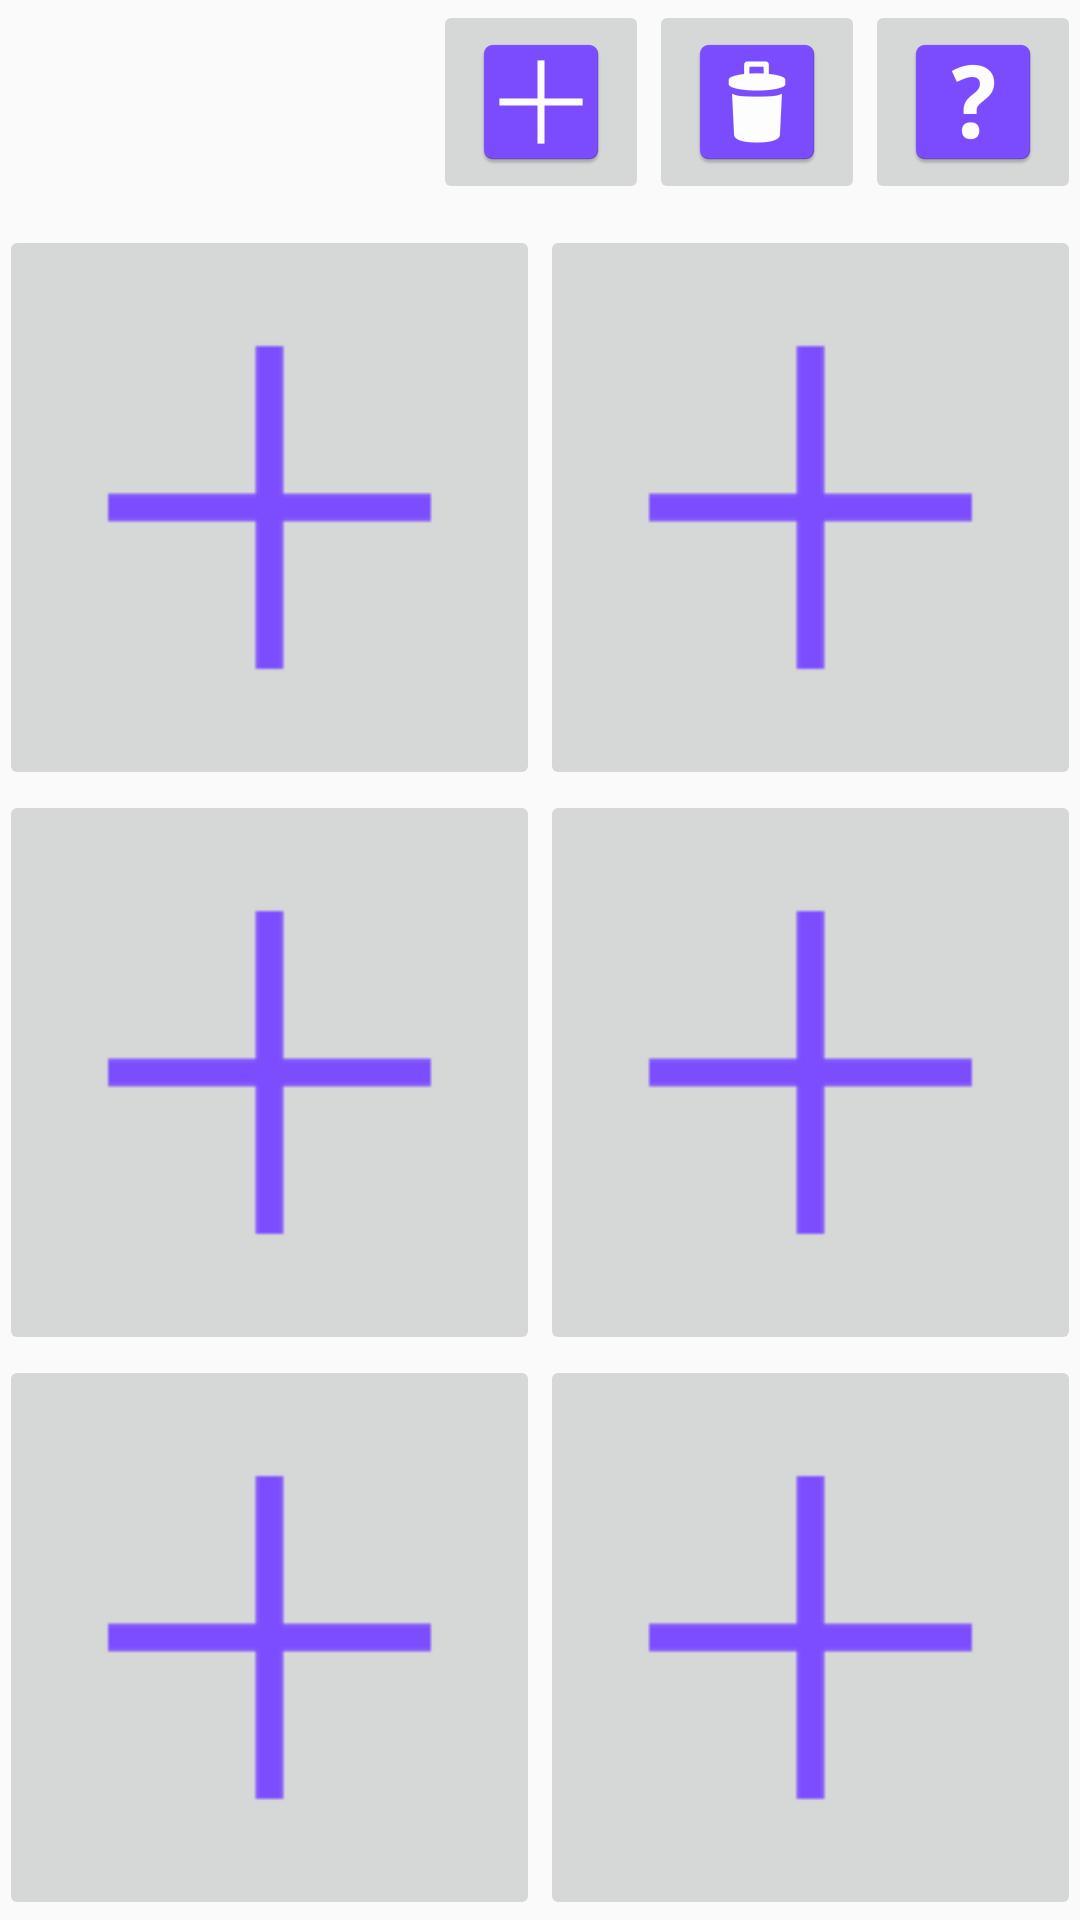

Reconstruct the res/layout file that produces this screen, plus the resources it refers to.
<!-- AndroidManifest.xml: application theme AppTheme -->
<!-- res/layout/activity_main.xml -->
<?xml version="1.0" encoding="utf-8"?>
<RelativeLayout xmlns:android="http://schemas.android.com/apk/res/android"
    xmlns:tools="http://schemas.android.com/tools"
    android:layout_width="match_parent"
    android:layout_height="match_parent"
    android:paddingBottom="@dimen/activity_vertical_margin"
    android:paddingLeft="@dimen/activity_horizontal_margin"
    android:paddingRight="@dimen/activity_horizontal_margin"
    android:paddingTop="@dimen/activity_vertical_margin"
    tools:context="com.example.wizard.cmpt381.MainActivity">

    <LinearLayout
        android:orientation="horizontal"
        android:layout_width="match_parent"
        android:layout_height="75dp"
        android:layout_alignParentTop="true"
        android:layout_alignParentStart="true"
        android:gravity="right"
        android:contentDescription="add"
        android:id="@+id/linearLayout3">

        <ImageButton
            android:layout_width="wrap_content"
            android:layout_height="wrap_content"
            android:id="@+id/redundantButton"
            android:layout_alignParentTop="true"
            android:layout_alignParentEnd="true"
            android:src="@mipmap/ic_launcher_add"
            android:contentDescription="add" />

        <ImageButton
            android:layout_width="wrap_content"
            android:layout_height="wrap_content"
            android:id="@+id/trashButton"
            android:layout_alignParentTop="true"
            android:layout_alignParentEnd="true"
            android:src="@mipmap/ic_launcher_delete"
            android:contentDescription="delete" />

        <ImageButton
            android:layout_width="wrap_content"
            android:layout_height="wrap_content"
            android:id="@+id/helpButton"
            android:layout_alignParentTop="true"
            android:layout_alignParentEnd="true"
            android:src="@mipmap/ic_launcher_help"
            android:contentDescription="help" />

    </LinearLayout>

    <GridLayout
        android:id="@+id/ideaGridLayout"
        android:layout_width="match_parent"
        android:layout_height="match_parent"
        android:layout_below="@+id/linearLayout3"
        android:layout_centerHorizontal="true"
        android:columnCount="2"
        android:rowCount="3">

        <ImageButton
            android:id="@+id/idea1"
            android:layout_width="wrap_content"
            android:layout_height="wrap_content"
            android:layout_gravity="fill"
            android:src="@mipmap/ic_launcher_add_idea"
            android:layout_column="0"
            android:layout_row="0"
            android:layout_columnWeight="1"
            android:layout_rowWeight="1"
            android:scaleType="centerCrop" />

        <ImageButton
            android:id="@+id/idea2"
            android:layout_width="wrap_content"
            android:layout_height="wrap_content"
            android:layout_gravity="fill"
            android:src="@mipmap/ic_launcher_add_idea"
            android:layout_column="1"
            android:layout_row="0"
            android:layout_columnWeight="1"
            android:layout_rowWeight="1"
            android:scaleType="centerCrop" />

        <ImageButton
            android:id="@+id/idea3"
            android:layout_width="wrap_content"
            android:layout_height="wrap_content"
            android:layout_gravity="fill"
            android:src="@mipmap/ic_launcher_add_idea"
            android:layout_column="0"
            android:layout_row="1"
            android:layout_columnWeight="1"
            android:layout_rowWeight="1"
            android:scaleType="centerCrop" />

        <ImageButton
            android:id="@+id/idea4"
            android:layout_width="wrap_content"
            android:layout_height="wrap_content"
            android:layout_gravity="fill"
            android:src="@mipmap/ic_launcher_add_idea"
            android:layout_column="1"
            android:layout_row="1"
            android:layout_columnWeight="1"
            android:layout_rowWeight="1"
            android:scaleType="centerCrop" />

        <ImageButton
            android:id="@+id/idea5"
            android:layout_width="wrap_content"
            android:layout_height="wrap_content"
            android:layout_gravity="fill"
            android:src="@mipmap/ic_launcher_add_idea"
            android:layout_column="0"
            android:layout_row="2"
            android:layout_columnWeight="1"
            android:layout_rowWeight="1"
            android:scaleType="centerCrop" />

        <ImageButton
            android:id="@+id/idea6"
            android:layout_width="wrap_content"
            android:layout_height="wrap_content"
            android:layout_gravity="fill"
            android:src="@mipmap/ic_launcher_add_idea"
            android:layout_column="1"
            android:layout_row="2"
            android:layout_columnWeight="1"
            android:layout_rowWeight="1"
            android:scaleType="centerCrop" />

    </GridLayout>
</RelativeLayout>
<!-- resources referenced by this layout -->
<resources>
  <!-- mipmap ic_launcher_add: png bitmap (mipmap-hdpi, 783 bytes) -->
  <!-- mipmap ic_launcher_add_idea: png bitmap (mipmap-hdpi, 211 bytes) -->
  <!-- mipmap ic_launcher_delete: png bitmap (mipmap-hdpi, 1289 bytes) -->
  <!-- mipmap ic_launcher_help: png bitmap (mipmap-hdpi, 1238 bytes) -->
  <style name="AppTheme" parent="Theme.AppCompat.Light.DarkActionBar">
          
          <item name="colorPrimary">@color/colorPrimary</item>
          <item name="colorPrimaryDark">@color/colorPrimaryDark</item>
          <item name="colorAccent">@color/colorAccent</item>
      </style>
  <!-- not gathered from this repository: default colours our renderer supplied (Android Studio template values) -->
  <color name="colorPrimary">#FF6200EE</color>
  <color name="colorPrimaryDark">#FF3700B3</color>
  <color name="colorAccent">#FF03DAC5</color>
</resources>
